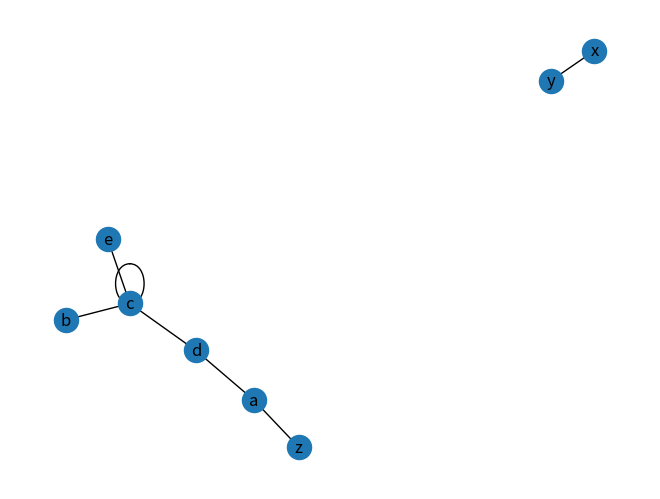

Reproduce this figure in Python.
# libraries
import pandas as pd
import numpy as np
import networkx as nx
import matplotlib.pyplot as plt


class Graph(object):

    def __init__(self, graph_dict=None):
        if graph_dict == None:
            graph_dict = {}
        self.__graph_dict = graph_dict

    def vertices(self):
        return list(self.__graph_dict.keys())

    def edges(self):
        return self.__generate_edges()

    def add_vertex(self, vertex):
        if vertex not in self.__graph_dict:
            self.__graph_dict[vertex] = []

    def add_edge(self, edge):
        edge = set(edge)
        (vertex1, vertex2) = tuple(edge)
        if vertex1 in self.__graph_dict:
            self.__graph_dict[vertex1].append(vertex2)
        else:
            self.__graph_dict[vertex1] = [vertex2]

    def __generate_edges(self):
        edges = []
        for vertex in self.__graph_dict:
            for neighbour in self.__graph_dict[vertex]:
                if {neighbour, vertex} not in edges:
                    edges.append({vertex, neighbour})
        return edges

    def __str__(self):
        res = "vertices: "
        for k in self.__graph_dict:
            res += str(k) + " "
        res += "\nedges: "
        for edge in self.__generate_edges():
            res += str(edge) + " "
        return res

    def __graph_to_arrays(self):
        graph = {
            "from": [],
            "to": [],
            "values": []
        }

        for node in self.__graph_dict.keys():
            for connection in self.__graph_dict[node]:
                graph['from'].append(connection)
                graph['to'].append(node)
                graph['values'].append(5)
        return graph

    def draw_graph(self):
        graph = self.__graph_to_arrays()
        df = pd.DataFrame({ 'from': graph['from'], 'to': graph['to'], 'value': graph['values']})
        G=nx.from_pandas_edgelist(df, 'from', 'to', create_using=nx.Graph())
        # nx.draw(G, with_labels=True, node_color='skyblue', node_size=1500, edge_color=df['value'], width=10.0, edge_cmap=plt.cm.Blues)
        nx.draw(G, with_labels=True)
        plt.show()


if __name__ == "__main__":
    g = {
        "a": ["d"],
        "b": ["c"],
        "c": ["b", "c", "d", "e"],
        "d": ["a", "c"],
        "e": ["c"],
        "f": []
    }
    
    graph = Graph(g)

    print("Vertices of graph:")
    print(graph.vertices())

    print("Edges of graph:")
    print(graph.edges())

    print("Add vertex:")
    graph.add_vertex("z")

    print("Vertices of graph:")
    print(graph.vertices())
 
    print("Add an edge:")
    graph.add_edge({"a","z"})
    
    print("Vertices of graph:")
    print(graph.vertices())

    print("Edges of graph:")
    print(graph.edges())

    print('Adding an edge {"x","y"} with new vertices:')
    graph.add_edge({"x","y"})
    print("Vertices of graph:")
    print(graph.vertices())
    print("Edges of graph:")
    print(graph.edges())

    graph.draw_graph()
